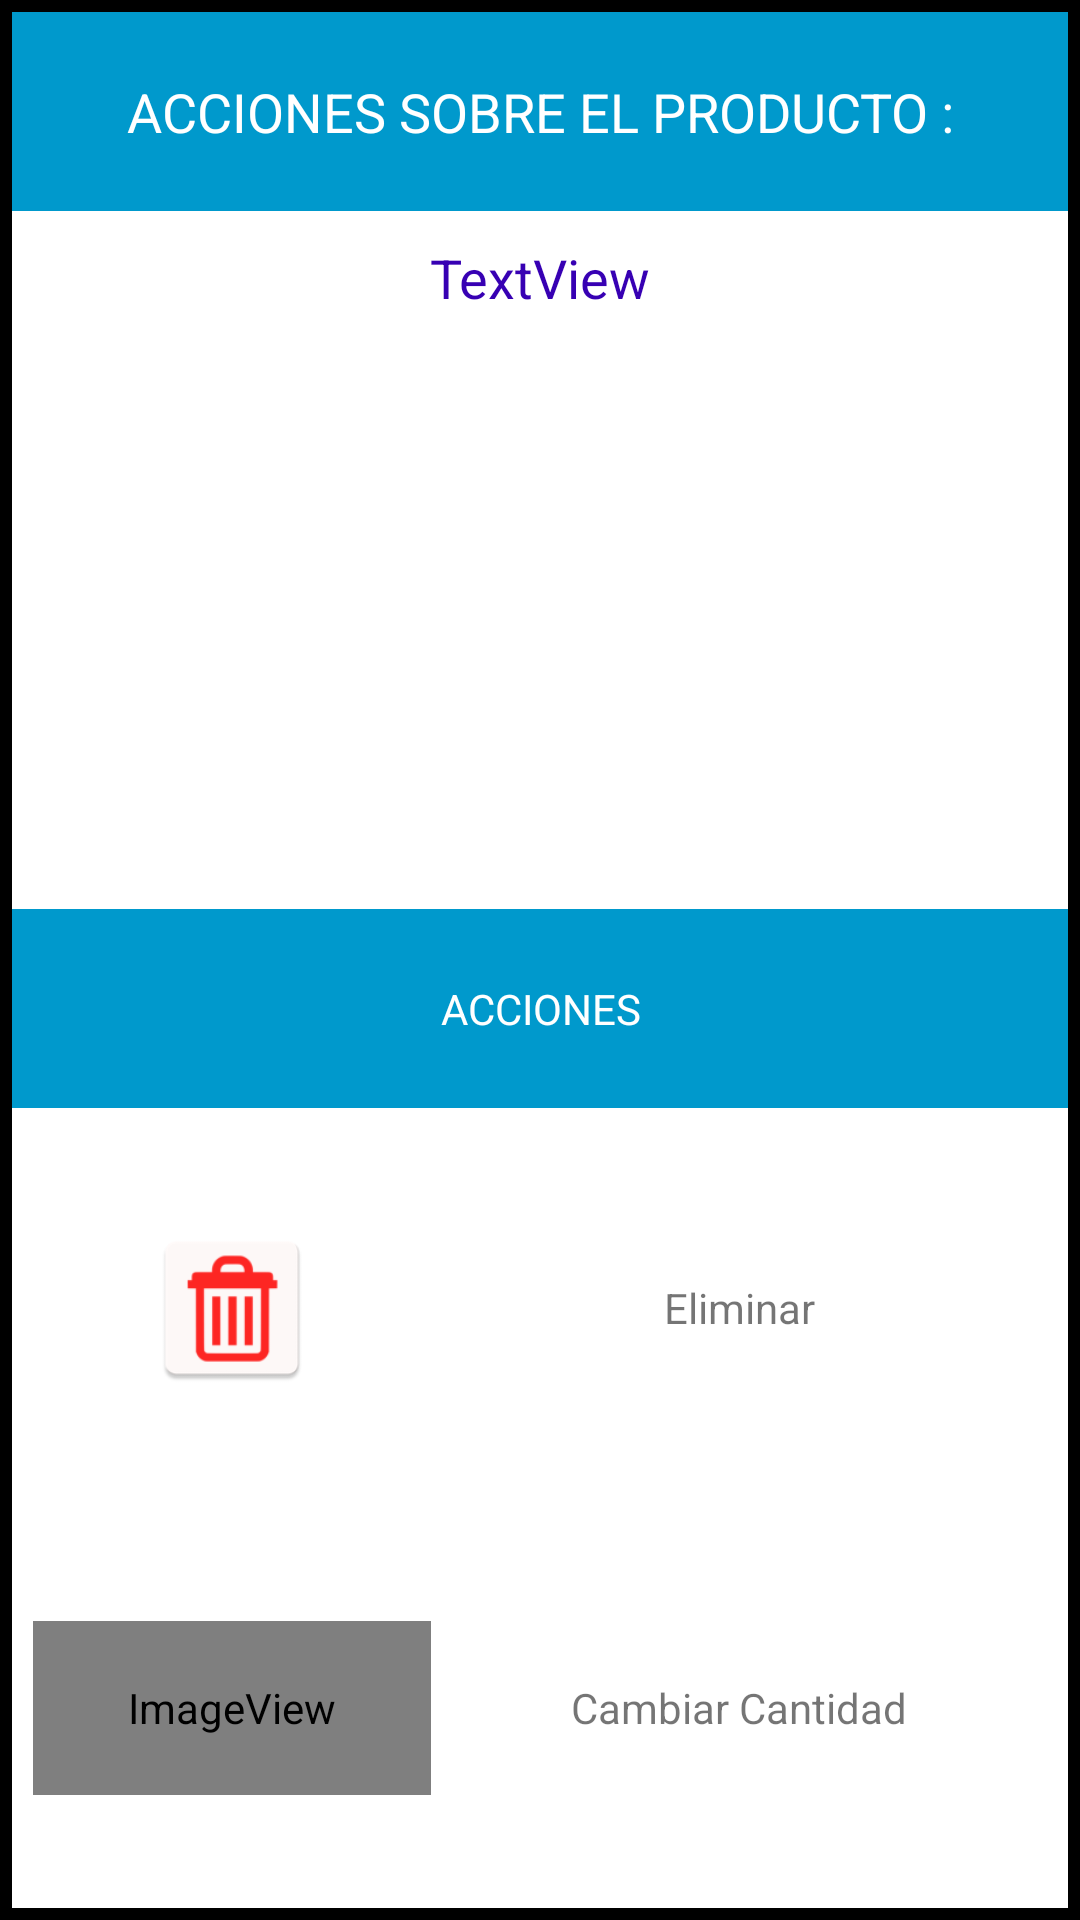

Android layout source for this screen:
<!-- AndroidManifest.xml: application theme AppTheme -->
<!-- res/layout/custom_dialog_popup_action_products.xml -->
<?xml version="1.0" encoding="utf-8"?>
<LinearLayout xmlns:android="http://schemas.android.com/apk/res/android"
    xmlns:app="http://schemas.android.com/apk/res-auto"
    xmlns:tools="http://schemas.android.com/tools"
    android:layout_width="match_parent"
    android:layout_height="match_parent"
    android:background="@android:color/background_dark"
    android:orientation="vertical"
    android:padding="4dp"
    tools:context=".dialogs.PopUpActionsProducts">

    <TextView
        android:id="@+id/textView19"
        android:layout_width="match_parent"
        android:layout_height="0dp"
        android:layout_weight="1"
        android:background="@android:color/holo_blue_dark"
        android:gravity="center"
        android:text="ACCIONES SOBRE EL PRODUCTO :"
        android:textColor="?attr/colorBackgroundFloating"
        android:textSize="18sp" />

    <LinearLayout
        android:layout_width="match_parent"
        android:layout_height="0dp"
        android:layout_weight="3.5"
        android:background="?attr/colorBackgroundFloating"
        android:gravity="center"
        android:orientation="vertical"
        android:padding="10dp">

        <TextView
            android:id="@+id/nombreProducto"
            android:layout_width="match_parent"
            android:layout_height="wrap_content"
            android:gravity="center"
            android:text="TextView"
            android:textColor="@color/design_default_color_primary_dark"
            android:textSize="18sp" />

        <ImageView
            android:id="@+id/imagenDialogTipo"
            android:layout_width="match_parent"
            android:layout_height="84dp"
            android:layout_weight="1"
            app:srcCompat="@mipmap/ic_launcher" />

    </LinearLayout>

    <TextView
        android:id="@+id/textView8"
        android:layout_width="match_parent"
        android:layout_height="0dp"
        android:layout_weight="1"
        android:background="@android:color/holo_blue_dark"
        android:gravity="center"
        android:text="ACCIONES"
        android:textColor="?attr/colorBackgroundFloating" />

    <LinearLayout
        android:id="@+id/seccionEliminar"
        android:layout_width="match_parent"
        android:layout_height="0dp"
        android:layout_weight="2"
        android:background="?attr/colorBackgroundFloating"
        android:gravity="center"
        android:orientation="horizontal"
        android:padding="7dp">

        <ImageView
            android:id="@+id/imageView5"
            android:layout_width="265dp"
            android:layout_height="56dp"
            android:layout_weight="0.5"
            app:srcCompat="@mipmap/eliminar" />

        <TextView
            android:id="@+id/textView17"
            android:layout_width="match_parent"
            android:layout_height="wrap_content"
            android:layout_weight="0.5"
            android:gravity="center"
            android:text="Eliminar" />
    </LinearLayout>

    <LinearLayout
        android:id="@+id/seccionCambiarCantidad"
        android:layout_width="match_parent"
        android:layout_height="0dp"
        android:layout_weight="2"
        android:background="?attr/colorBackgroundFloating"
        android:gravity="center"
        android:orientation="horizontal"
        android:padding="7dp">

        <ImageView
            android:id="@+id/imageView6"
            android:layout_width="265dp"
            android:layout_height="58dp"
            android:layout_weight="0.5"
            app:srcCompat="@mipmap/cambiar" />

        <TextView
            android:id="@+id/textView18"
            android:layout_width="match_parent"
            android:layout_height="wrap_content"
            android:layout_weight="0.5"
            android:gravity="center"
            android:text="Cambiar Cantidad" />
    </LinearLayout>

</LinearLayout>
<!-- resources referenced by this layout -->
<resources>
  <!-- mipmap cambiar (mipmap-anydpi-v26) -->
  <?xml version="1.0" encoding="utf-8"?>
  <adaptive-icon xmlns:android="http://schemas.android.com/apk/res/android">
      <background android:drawable="@color/cambiar_background"/>
      <foreground android:drawable="@mipmap/cambiar_foreground"/>
  </adaptive-icon>
  <!-- mipmap eliminar: png bitmap (mipmap-hdpi, 1547 bytes) -->
  <style name="AppTheme" parent="Theme.AppCompat.Light.NoActionBar">
          
          <item name="colorPrimary">@color/colorPrimary</item>
          <item name="colorPrimaryDark">@color/colorPrimaryDark</item>
          <item name="colorAccent">@color/colorAccent</item>
      </style>
  <color name="cambiar_background">#FFFAF9</color>
  <color name="colorPrimary">#008577</color>
  <color name="colorPrimaryDark">#00574B</color>
  <color name="colorAccent">#C86A8C</color>
</resources>
